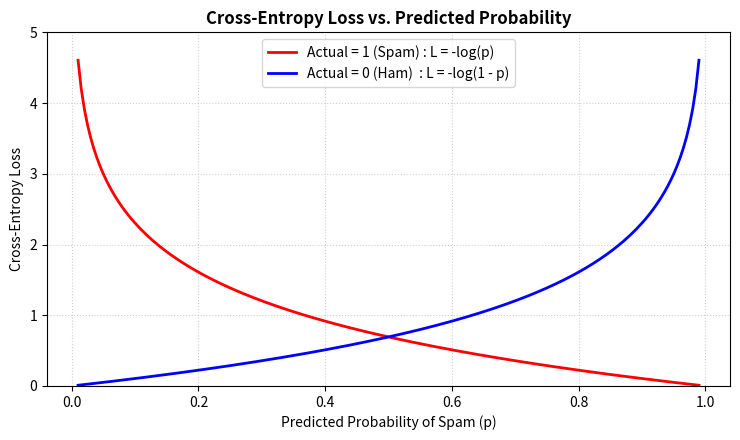

Write the Python code that produced this figure.
# Program 12: Spam Detection: Cross-Entropy Loss Calculation
# Question: Spam detection: Calculate cross-entropy loss using actual and predicted probabilities.

import numpy as np
import matplotlib.pyplot as plt

def binary_cross_entropy(y_true, y_pred, epsilon=1e-15):
    """
    Computes per-sample Binary Cross-Entropy (Log Loss):
    L(y, p) = - [y * log(p) + (1 - y) * log(1 - p)]
    """
    y_pred = np.clip(y_pred, epsilon, 1.0 - epsilon)
    return - (y_true * np.log(y_pred) + (1.0 - y_true) * np.log(1.0 - y_pred))

def categorical_cross_entropy(y_true, y_pred, epsilon=1e-15):
    """
    Computes Categorical Cross-Entropy for multi-class classification:
    L(y, p) = - sum(y_c * log(p_c))
    """
    y_pred = np.clip(y_pred, epsilon, 1.0 - epsilon)
    return - np.sum(y_true * np.log(y_pred), axis=-1)

# --- 1. Binary Spam Detection Scenario (10 Emails) ---
# True labels: 1 = Spam, 0 = Ham (Legitimate)
y_actual = np.array([1, 0, 1, 1, 0, 0, 1, 0, 1, 0])

# Model 1: Well-calibrated, high-confidence classifier
y_pred_m1 = np.array([0.92, 0.08, 0.88, 0.95, 0.05, 0.12, 0.85, 0.09, 0.91, 0.04])
# Model 2: Under-confident / vague classifier
y_pred_m2 = np.array([0.60, 0.40, 0.58, 0.65, 0.45, 0.42, 0.62, 0.48, 0.55, 0.46])
# Model 3: Confident model with a critical misclassification on Email #2 (Ham predicted as 0.99 Spam)
y_pred_m3 = np.array([0.99, 0.99, 0.98, 0.95, 0.02, 0.01, 0.99, 0.02, 0.97, 0.03])

losses_m1 = binary_cross_entropy(y_actual, y_pred_m1)
losses_m2 = binary_cross_entropy(y_actual, y_pred_m2)
losses_m3 = binary_cross_entropy(y_actual, y_pred_m3)

print("=" * 55)
print("SPAM DETECTION: BINARY CROSS-ENTROPY LOSS")
print("=" * 55)
print(f"{'Email':<6} | {'Actual':<10} | {'Model 1 (Good)':<18} | {'Model 2 (Vague)':<18} | {'Model 3 (Erroneous)'}")
print("-" * 55)
for i in range(len(y_actual)):
    label_str = "Spam (1)" if y_actual[i] == 1 else "Ham  (0)"
    print(f" #{i+1:<4} | {label_str:<10} | p={y_pred_m1[i]:.2f}, L={losses_m1[i]:.4f} | p={y_pred_m2[i]:.2f}, L={losses_m2[i]:.4f} | p={y_pred_m3[i]:.2f}, L={losses_m3[i]:.4f}")
print("-" * 55)
print(f"Average BCE Loss across 10 Emails:")
print(f"  Model 1 (Well-Calibrated) : {np.mean(losses_m1):.4f}")
print(f"  Model 2 (Under-Confident)  : {np.mean(losses_m2):.4f}")
print(f"  Model 3 (Confident Error)  : {np.mean(losses_m3):.4f}")
print("\nLoss Analysis:")
print(f"On Email #2 (actual Ham), Model 3 confidently predicted Spam with p=0.99.")
print(f"Cross-entropy penalizes this with a massive loss of {losses_m3[1]:.4f}, dragging")
print(f"down its overall performance. Cross-entropy heavily punishes confident wrong answers.")

# --- 2. Multi-Class Email Routing Scenario (Primary, Social, Spam) ---
categories = ['Primary', 'Social', 'Spam']
y_mc_true = np.array([
    [1, 0, 0],  # Email 1: Primary
    [0, 1, 0],  # Email 2: Social
    [0, 0, 1],  # Email 3: Spam
    [1, 0, 0]   # Email 4: Primary
])
y_mc_pred = np.array([
    [0.85, 0.10, 0.05],
    [0.10, 0.80, 0.10],
    [0.05, 0.05, 0.90],
    [0.70, 0.20, 0.10]
])
cce_losses = categorical_cross_entropy(y_mc_true, y_mc_pred)

print("\n" + "=" * 55)
print("MULTI-CLASS EMAIL CATEGORIZATION (CATEGORICAL CROSS-ENTROPY)")
print("=" * 55)
for idx, (t, p, l) in enumerate(zip(y_mc_true, y_mc_pred, cce_losses)):
    true_cat = categories[np.argmax(t)]
    pred_str = ", ".join([f"{cat}:{prob:.2f}" for cat, prob in zip(categories, p)])
    print(f"Email {idx+1} [True: {true_cat:<7}] -> Probabilities: [{pred_str}] => Loss: {l:.4f}")
print(f"Mean Categorical Cross-Entropy Loss: {np.mean(cce_losses):.4f}")

# Visualize Cross-Entropy Loss Curve
p_curve = np.linspace(0.01, 0.99, 200)
loss_y1 = -np.log(p_curve)
loss_y0 = -np.log(1.0 - p_curve)

plt.figure(figsize=(7.5, 4.5))
plt.plot(p_curve, loss_y1, 'r-', lw=2, label="Actual = 1 (Spam) : L = -log(p)")
plt.plot(p_curve, loss_y0, 'b-', lw=2, label="Actual = 0 (Ham)  : L = -log(1 - p)")
plt.title("Cross-Entropy Loss vs. Predicted Probability", fontweight='bold')
plt.xlabel("Predicted Probability of Spam (p)")
plt.ylabel("Cross-Entropy Loss")
plt.ylim(0, 5)
plt.grid(True, linestyle=':', alpha=0.6)
plt.legend()
plt.tight_layout()
plt.savefig("p12_cross_entropy.png", dpi=150)
# plt.show()
plt.close()
print("Visualization saved as 'p12_cross_entropy.png'.")

# Output:
# =======================================================
# SPAM DETECTION: BINARY CROSS-ENTROPY LOSS
# =======================================================
# Email  | Actual     | Model 1 (Good)     | Model 2 (Vague)    | Model 3 (Erroneous)
# -------------------------------------------------------
#  #1    | Spam (1)   | p=0.92, L=0.0834 | p=0.60, L=0.5108 | p=0.99, L=0.0101
#  #2    | Ham  (0)   | p=0.08, L=0.0834 | p=0.40, L=0.5108 | p=0.99, L=4.6052
#  #3    | Spam (1)   | p=0.88, L=0.1278 | p=0.58, L=0.5447 | p=0.98, L=0.0202
#  #4    | Spam (1)   | p=0.95, L=0.0513 | p=0.65, L=0.4308 | p=0.95, L=0.0513
#  #5    | Ham  (0)   | p=0.05, L=0.0513 | p=0.45, L=0.5978 | p=0.02, L=0.0202
#  #6    | Ham  (0)   | p=0.12, L=0.1278 | p=0.42, L=0.5447 | p=0.01, L=0.0101
#  #7    | Spam (1)   | p=0.85, L=0.1625 | p=0.62, L=0.4780 | p=0.99, L=0.0101
#  #8    | Ham  (0)   | p=0.09, L=0.0943 | p=0.48, L=0.6539 | p=0.02, L=0.0202
#  #9    | Spam (1)   | p=0.91, L=0.0943 | p=0.55, L=0.5978 | p=0.97, L=0.0305
#  #10   | Ham  (0)   | p=0.04, L=0.0408 | p=0.46, L=0.6162 | p=0.03, L=0.0305
# -------------------------------------------------------
# Average BCE Loss across 10 Emails:
#   Model 1 (Well-Calibrated) : 0.0917
#   Model 2 (Under-Confident)  : 0.5486
#   Model 3 (Confident Error)  : 0.4808
# 
# Loss Analysis:
# On Email #2 (actual Ham), Model 3 confidently predicted Spam with p=0.99.
# Cross-entropy penalizes this with a massive loss of 4.6052, dragging
# down its overall performance. Cross-entropy heavily punishes confident wrong answers.
# 
# =======================================================
# MULTI-CLASS EMAIL CATEGORIZATION (CATEGORICAL CROSS-ENTROPY)
# =======================================================
# Email 1 [True: Primary] -> Probabilities: [Primary:0.85, Social:0.10, Spam:0.05] => Loss: 0.1625
# Email 2 [True: Social ] -> Probabilities: [Primary:0.10, Social:0.80, Spam:0.10] => Loss: 0.2231
# Email 3 [True: Spam   ] -> Probabilities: [Primary:0.05, Social:0.05, Spam:0.90] => Loss: 0.1054
# Email 4 [True: Primary] -> Probabilities: [Primary:0.70, Social:0.20, Spam:0.10] => Loss: 0.3567
# Mean Categorical Cross-Entropy Loss: 0.2119
# Visualization saved as 'p12_cross_entropy.png'.

# ======================================================================
